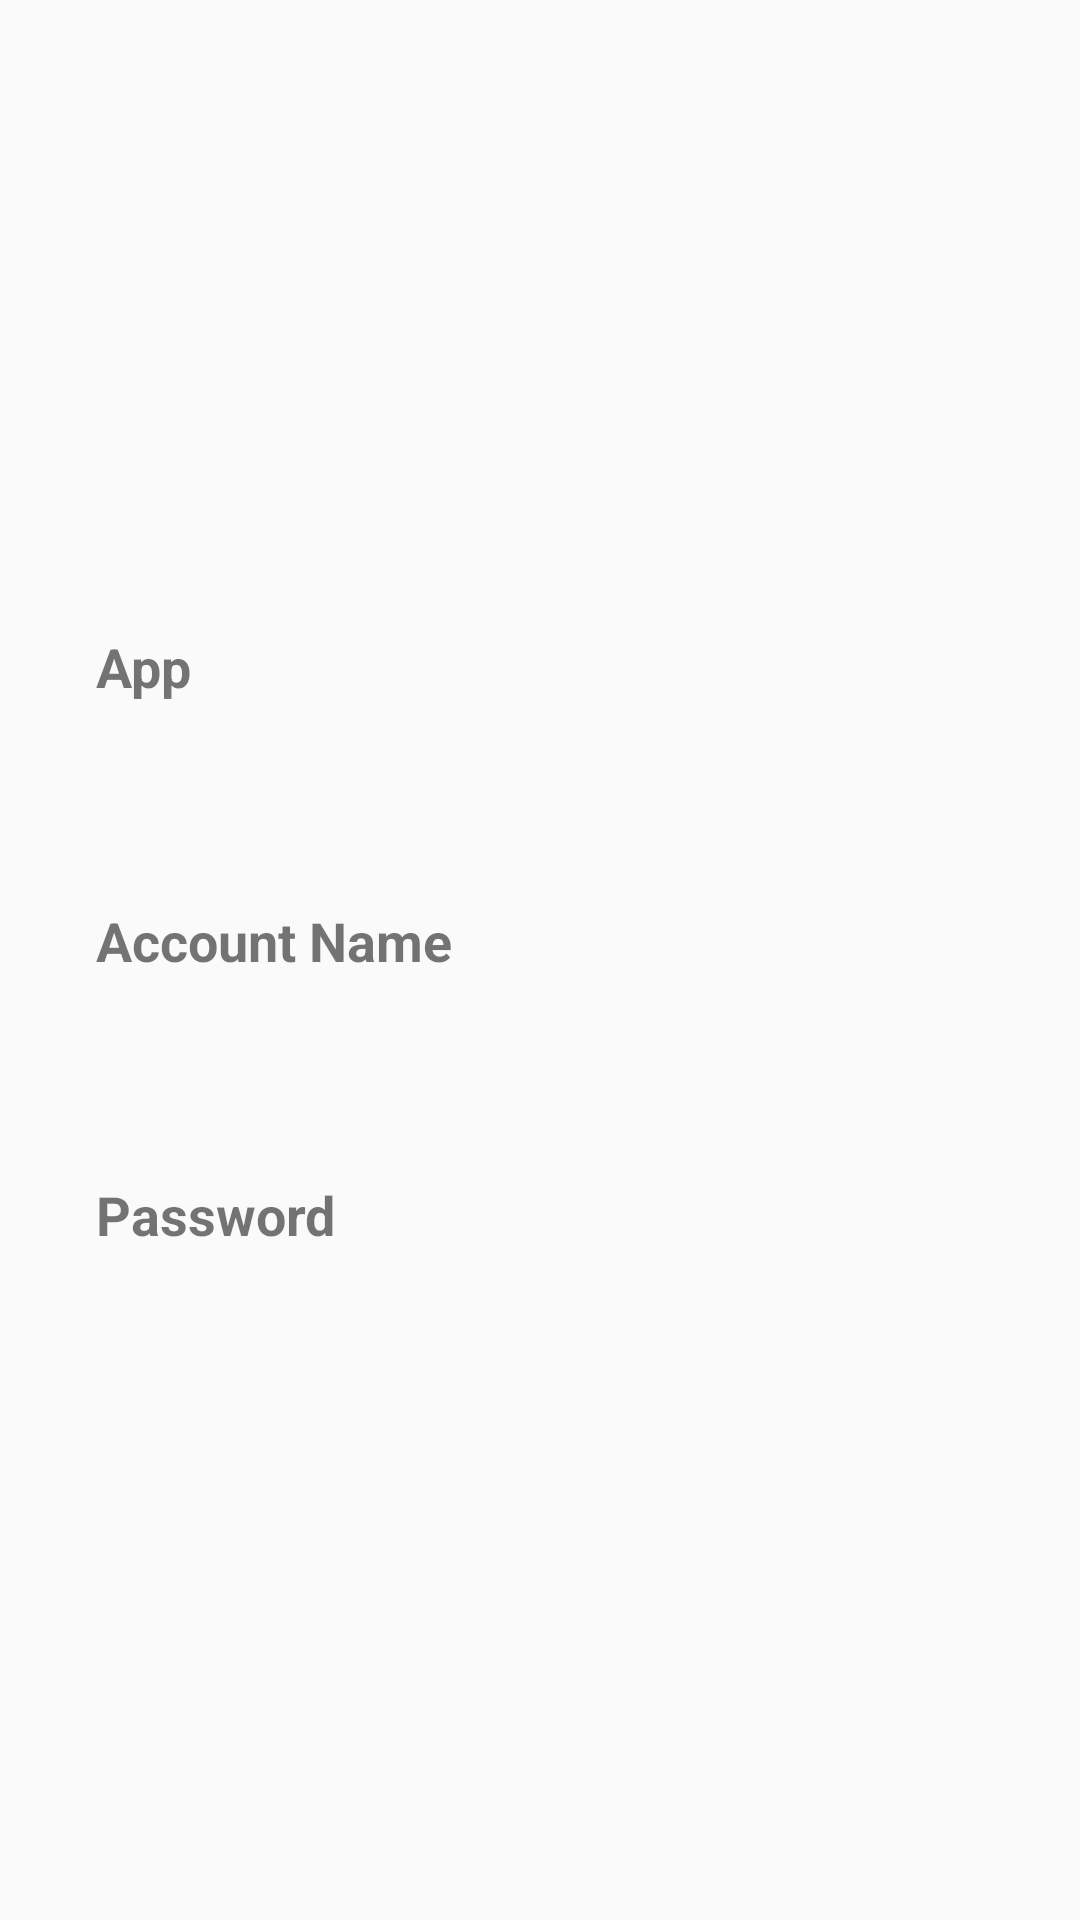

Reconstruct the res/layout file that produces this screen, plus the resources it refers to.
<!-- AndroidManifest.xml: application theme Theme.PasswordManagerApp -->
<!-- res/layout/activity_selected_item_view.xml -->
<?xml version="1.0" encoding="utf-8"?>
<androidx.constraintlayout.widget.ConstraintLayout xmlns:android="http://schemas.android.com/apk/res/android"
    xmlns:app="http://schemas.android.com/apk/res-auto"
    xmlns:tools="http://schemas.android.com/tools"
    android:layout_width="match_parent"
    android:layout_height="match_parent"
    tools:context=".SelectedItemViewActivity">

    <androidx.constraintlayout.widget.ConstraintLayout
        android:layout_width="0dp"
        android:layout_height="0dp"
        android:layout_marginStart="20dp"
        android:layout_marginTop="100dp"
        android:layout_marginEnd="20dp"
        android:layout_marginBottom="100dp"
        app:layout_constraintBottom_toBottomOf="parent"
        app:layout_constraintEnd_toEndOf="parent"
        app:layout_constraintHorizontal_bias="1.0"
        app:layout_constraintStart_toStartOf="parent"
        app:layout_constraintTop_toTopOf="parent"
        app:layout_constraintVertical_bias="0.0">


        <TextView
            android:id="@+id/appTextView"
            android:layout_width="0dp"
            android:layout_height="wrap_content"
            android:layout_marginStart="12dp"
            android:layout_marginTop="110dp"
            android:layout_marginEnd="12dp"
            android:text="App"
            android:textStyle="bold"
            android:textSize="18dp"
            app:layout_constraintEnd_toEndOf="parent"
            app:layout_constraintStart_toStartOf="parent"
            app:layout_constraintTop_toTopOf="parent"
            tools:ignore="MissingConstraints" />

        <TextView
            android:id="@+id/appShowTextView"
            android:layout_width="0dp"
            android:layout_height="wrap_content"
            android:layout_marginStart="12dp"
            android:layout_marginTop="12dp"
            android:layout_marginEnd="12dp"
            android:text=""
            app:layout_constraintEnd_toEndOf="parent"
            app:layout_constraintStart_toStartOf="parent"
            app:layout_constraintTop_toBottomOf="@+id/appTextView" />

        <TextView
            android:id="@+id/nameTextView"
            android:layout_width="0dp"
            android:layout_height="wrap_content"
            android:layout_marginStart="12dp"
            android:layout_marginTop="36dp"
            android:layout_marginEnd="12dp"
            android:text="Account Name"
            android:textSize="18dp"
            android:textStyle="bold"
            app:layout_constraintEnd_toEndOf="parent"
            app:layout_constraintStart_toStartOf="parent"
            app:layout_constraintTop_toBottomOf="@+id/appShowTextView" />


        <TextView
            android:id="@+id/nameShowTextView"
            android:layout_width="0dp"
            android:layout_height="wrap_content"
            android:layout_marginStart="12dp"
            android:layout_marginTop="12dp"
            android:layout_marginEnd="12dp"
            android:text=""
            app:layout_constraintEnd_toEndOf="parent"
            app:layout_constraintHorizontal_bias="0.0"
            app:layout_constraintStart_toStartOf="parent"
            app:layout_constraintTop_toBottomOf="@+id/nameTextView" />


        <TextView
            android:id="@+id/passTextView"
            android:layout_width="0dp"
            android:layout_height="wrap_content"
            android:layout_marginStart="12dp"
            android:layout_marginTop="36dp"
            android:layout_marginEnd="12dp"
            android:text="Password"
            android:textStyle="bold"
            android:textSize="18dp"
            app:layout_constraintEnd_toEndOf="parent"
            app:layout_constraintHorizontal_bias="0.0"
            app:layout_constraintStart_toStartOf="parent"
            app:layout_constraintTop_toBottomOf="@+id/nameShowTextView" />

        <TextView
            android:id="@+id/passShowTextView"
            android:layout_width="0dp"
            android:layout_height="wrap_content"
            android:layout_marginStart="12dp"
            android:layout_marginTop="12dp"
            android:layout_marginEnd="12dp"
            android:text=""
            app:layout_constraintEnd_toEndOf="parent"
            app:layout_constraintHorizontal_bias="1.0"
            app:layout_constraintStart_toStartOf="parent"
            app:layout_constraintTop_toBottomOf="@+id/passTextView" />

        <androidx.constraintlayout.widget.ConstraintLayout
            android:layout_width="match_parent"
            android:layout_height="wrap_content"
            android:layout_marginTop="1dp"
            android:layout_marginBottom="24dp"
            android:background="#000000"
            app:layout_constraintBottom_toBottomOf="@+id/nameTextView"
            app:layout_constraintTop_toBottomOf="@+id/appShowTextView"
            tools:layout_editor_absoluteX="1dp">


        </androidx.constraintlayout.widget.ConstraintLayout>

        <androidx.constraintlayout.widget.ConstraintLayout
            android:layout_width="match_parent"
            android:layout_height="wrap_content"
            android:layout_marginTop="1dp"
            android:layout_marginBottom="24dp"
            android:background="#000000"
            app:layout_constraintBottom_toBottomOf="@+id/nameShowTextView"
            app:layout_constraintTop_toBottomOf="@+id/passTextView"
            tools:layout_editor_absoluteX="1dp"/>

    </androidx.constraintlayout.widget.ConstraintLayout>
</androidx.constraintlayout.widget.ConstraintLayout>
<!-- resources referenced by this layout -->
<resources>
  <style name="Theme.PasswordManagerApp" parent="Theme.AppCompat.DayNight.NoActionBar">
          
          <item name="colorPrimary">@color/primaryColor</item>
          <item name="colorPrimaryVariant">@color/primaryLightColor</item>
          <item name="colorOnPrimary">@color/white</item>
          
          <item name="colorSecondary">@color/secondaryColor</item>
          <item name="colorSecondaryVariant">@color/secondaryColor</item>
          <item name="colorOnSecondary">@color/white</item>
          
          <item name="android:statusBarColor" tools:targetApi="l">?attr/colorPrimaryVariant</item>
          
      </style>
  <color name="primaryColor">#1a237e</color>
  <color name="primaryLightColor">#534bae</color>
  <color name="white">#ffffff</color>
  <color name="secondaryColor">#039be5</color>
</resources>
